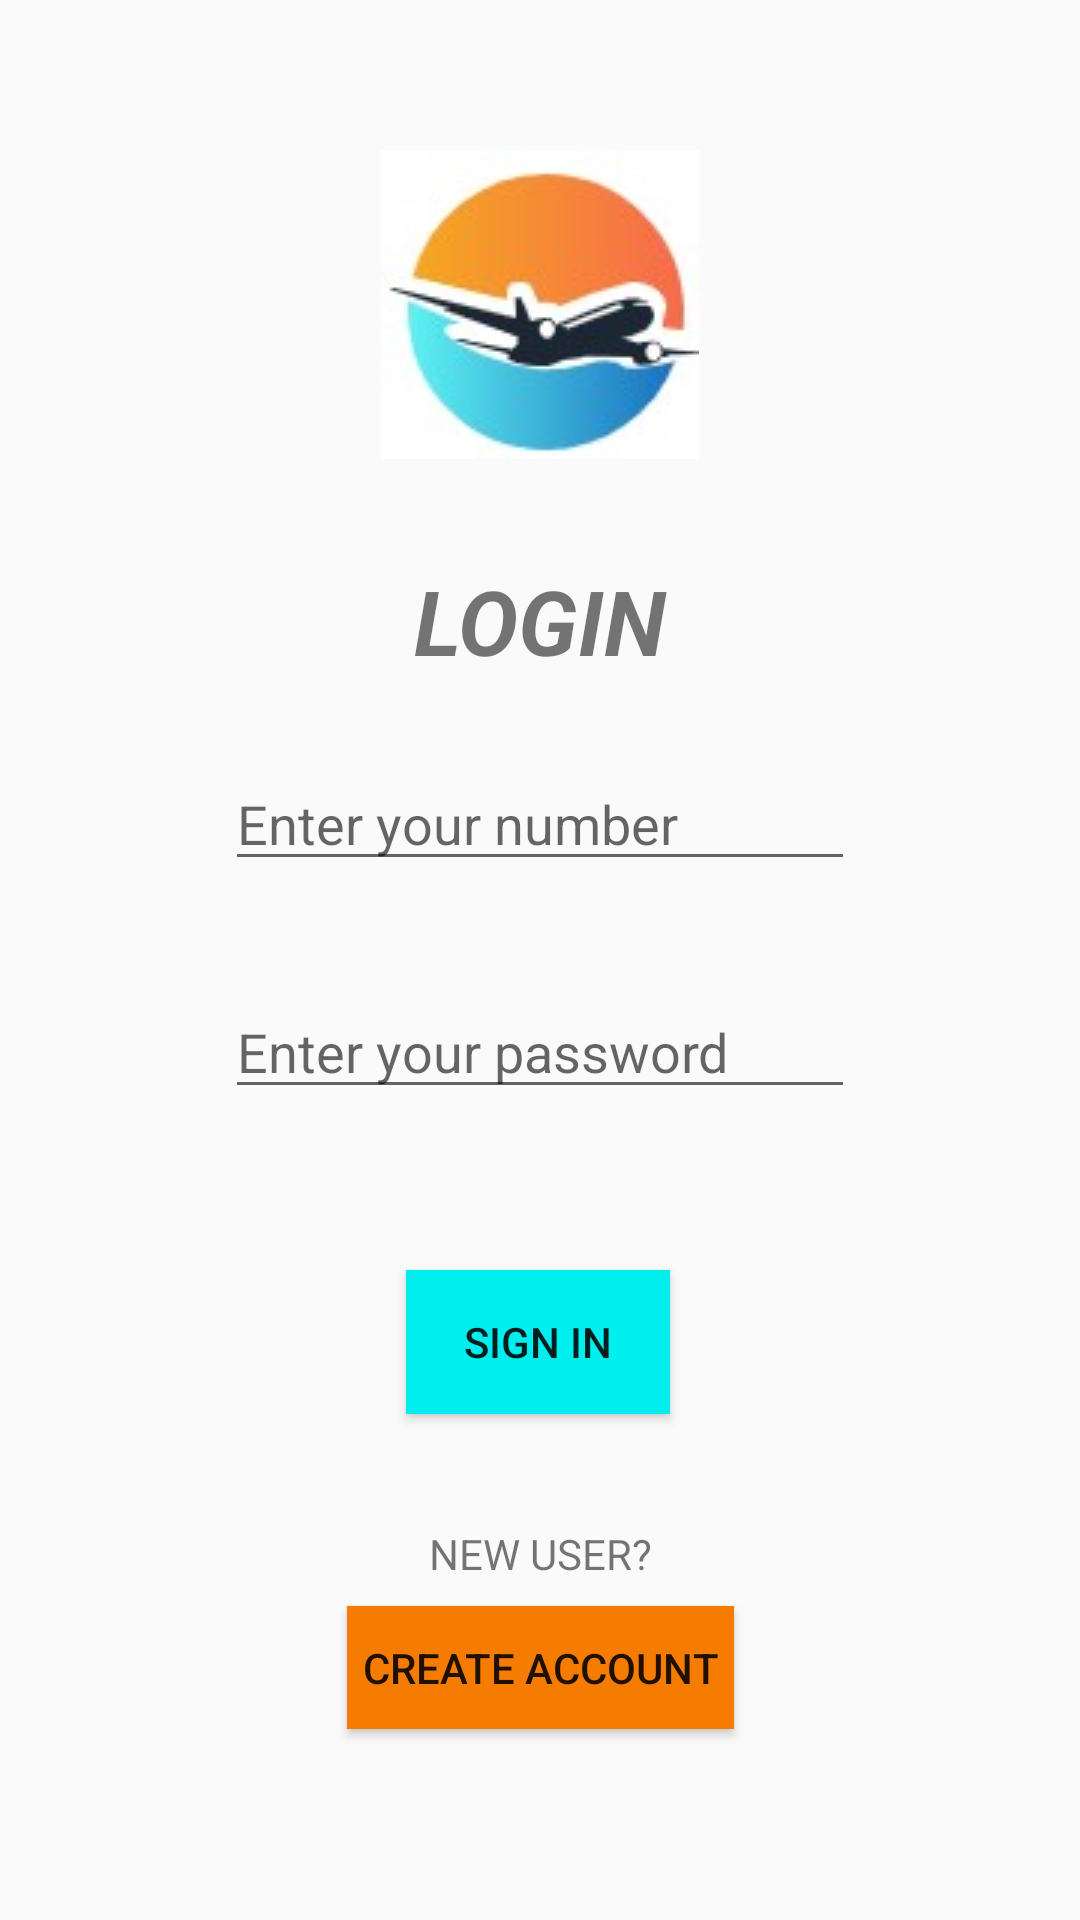

Write the Android layout XML for this screen, with the resource values it uses.
<!-- AndroidManifest.xml: application theme AppTheme -->
<!-- res/layout/activity_main.xml -->
<?xml version="1.0" encoding="utf-8"?>
<androidx.constraintlayout.widget.ConstraintLayout xmlns:android="http://schemas.android.com/apk/res/android"

    xmlns:app="http://schemas.android.com/apk/res-auto"

    xmlns:tools="http://schemas.android.com/tools"

    android:layout_width="match_parent"

    android:layout_height="match_parent"

    tools:context=".MainActivity">



    <EditText

        android:id="@+id/number"

        android:layout_width="wrap_content"

        android:layout_height="wrap_content"

        android:layout_marginStart="8dp"

        android:layout_marginLeft="8dp"

        android:layout_marginTop="8dp"

        android:layout_marginEnd="8dp"

        android:layout_marginRight="8dp"

        android:layout_marginBottom="64dp"

        android:ems="10"

        android:hint="@string/enter_your_number"

        app:layout_constraintBottom_toBottomOf="parent"

        app:layout_constraintEnd_toEndOf="parent"

        app:layout_constraintStart_toStartOf="parent"

        app:layout_constraintTop_toTopOf="parent"

        app:layout_constraintVertical_bias="0.464" />



    <EditText

        android:id="@+id/password"
        android:layout_width="wrap_content"

        android:layout_height="wrap_content"

        android:layout_marginStart="8dp"

        android:layout_marginLeft="8dp"

        android:layout_marginEnd="8dp"

        android:layout_marginRight="8dp"

        android:layout_marginBottom="64dp"

        android:ems="10"

        android:hint="Enter your password"

        android:inputType="textPassword"

        app:layout_constraintBottom_toBottomOf="parent"

        app:layout_constraintEnd_toEndOf="parent"

        app:layout_constraintStart_toStartOf="parent"

        app:layout_constraintTop_toBottomOf="@+id/number"

        app:layout_constraintVertical_bias="0.144" />



    <Button

        android:id="@+id/signinb"

        android:layout_width="wrap_content"

        android:layout_height="wrap_content"

        android:layout_marginStart="8dp"

        android:layout_marginLeft="8dp"

        android:layout_marginTop="8dp"

        android:layout_marginEnd="8dp"

        android:layout_marginRight="8dp"

        android:layout_marginBottom="8dp"

        android:background="#00EEEE"

        android:onClick="openHomescreen"

        android:text="Sign in"

        app:layout_constraintBottom_toBottomOf="parent"

        app:layout_constraintEnd_toEndOf="parent"

        app:layout_constraintHorizontal_bias="0.498"

        app:layout_constraintStart_toStartOf="parent"

        app:layout_constraintTop_toBottomOf="@+id/password"

        app:layout_constraintVertical_bias="0.222" />



    <Button

        android:id="@+id/createaccountb"

        android:layout_width="129dp"

        android:layout_height="41dp"

        android:layout_marginStart="8dp"

        android:layout_marginLeft="8dp"

        android:layout_marginTop="8dp"

        android:layout_marginEnd="8dp"

        android:layout_marginRight="8dp"

        android:layout_marginBottom="8dp"

        android:background="#F57C00"

        android:text="create account"

        android:onClick="Opennunberactivity"

        app:layout_constraintBottom_toBottomOf="parent"

        app:layout_constraintEnd_toEndOf="parent"

        app:layout_constraintStart_toStartOf="parent"

        app:layout_constraintTop_toBottomOf="@+id/signinb" />



    <ImageView

        android:id="@+id/imageView2"

        android:layout_width="wrap_content"

        android:layout_height="wrap_content"

        android:layout_marginStart="8dp"

        android:layout_marginLeft="8dp"

        android:layout_marginTop="50dp"

        android:layout_marginEnd="8dp"

        android:layout_marginRight="8dp"

        app:layout_constraintEnd_toEndOf="parent"

        app:layout_constraintStart_toStartOf="parent"

        app:layout_constraintTop_toTopOf="parent"

        app:srcCompat="@drawable/app_logo" />



    <TextView

        android:id="@+id/textView"

        android:layout_width="wrap_content"

        android:layout_height="wrap_content"

        android:layout_marginStart="8dp"

        android:layout_marginLeft="8dp"

        android:layout_marginEnd="8dp"

        android:layout_marginRight="8dp"

        android:layout_marginBottom="8dp"

        android:text="NEW USER?"

        app:layout_constraintBottom_toTopOf="@+id/createaccountb"

        app:layout_constraintEnd_toEndOf="parent"

        app:layout_constraintStart_toStartOf="parent" />



    <TextView

        android:id="@+id/textView2"

        android:layout_width="wrap_content"

        android:layout_height="wrap_content"

        android:layout_marginStart="8dp"

        android:layout_marginLeft="8dp"

        android:layout_marginTop="8dp"

        android:layout_marginEnd="8dp"

        android:layout_marginRight="8dp"

        android:text="LOGIN"

        android:textSize="30sp"

        android:textStyle="bold|italic"

        app:layout_constraintBottom_toTopOf="@+id/number"

        app:layout_constraintEnd_toEndOf="parent"

        app:layout_constraintStart_toStartOf="parent"

        app:layout_constraintTop_toBottomOf="@+id/imageView2" />



</androidx.constraintlayout.widget.ConstraintLayout>
<!-- resources referenced by this layout -->
<resources>
  <!-- drawable app_logo: jpg bitmap (drawable, 24724 bytes) -->
  <string name="enter_your_number">Enter your number</string>
  <style name="AppTheme" parent="Theme.AppCompat.Light.NoActionBar">
          
          <item name="android:windowTranslucentStatus">true</item>
      </style>
</resources>
